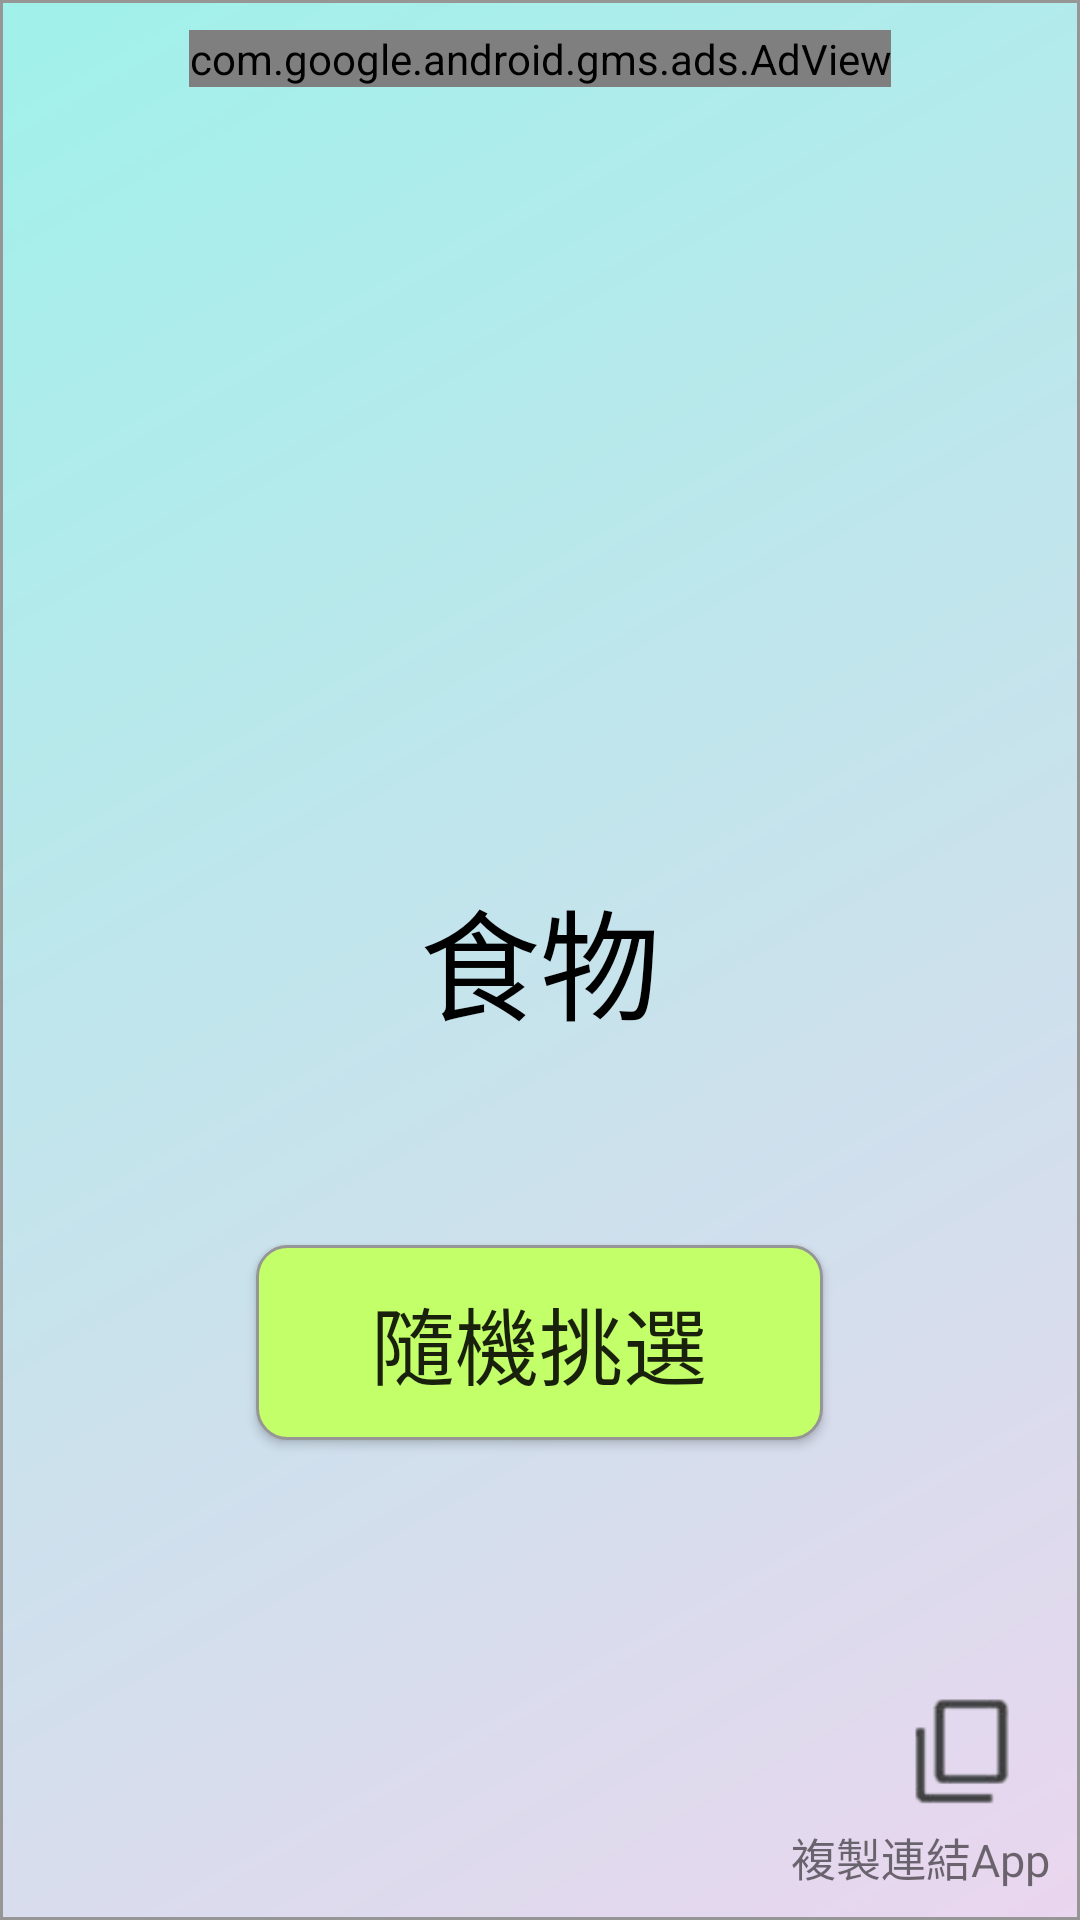

Produce the Android XML layout that renders to this screen, including the resource entries it uses.
<!-- AndroidManifest.xml: application theme Theme.AppCompat.Light.NoActionBar -->
<!-- res/layout/activity_main.xml -->
<?xml version="1.0" encoding="utf-8"?>
<RelativeLayout
    xmlns:android="http://schemas.android.com/apk/res/android"
    xmlns:app="http://schemas.android.com/apk/res-auto"
    xmlns:tools="http://schemas.android.com/tools"
    android:layout_width="match_parent"
    android:layout_height="match_parent"
    tools:context=".MainActivity"
    android:background="@drawable/mylayout2"
    >

    <TextView
        android:id="@+id/text"
        android:layout_width="wrap_content"
        android:layout_height="wrap_content"
        android:text="食物"
        app:layout_constraintBottom_toBottomOf="parent"
        app:layout_constraintLeft_toLeftOf="parent"
        app:layout_constraintRight_toRightOf="parent"
        app:layout_constraintTop_toTopOf="parent"
        android:layout_centerVertical="true"
        android:layout_centerHorizontal="true"
        android:textSize="40dp"
        android:textColor="@color/black"
        android:fontFamily="@font/myfont"
        />

    <Button
        android:id="@+id/button"
        android:layout_width="189dp"
        android:layout_height="65dp"
        android:layout_alignParentBottom="true"
        android:layout_centerHorizontal="true"
        android:layout_marginBottom="150dp"
        android:onClick="randown"
        android:text="隨機挑選"
        android:textSize="28dp"
        android:background="@drawable/mylayout"
        android:fontFamily="@font/myfont"
        />

    <TextView
        android:id="@+id/textView"
        android:layout_width="wrap_content"
        android:layout_height="wrap_content"
        android:text="複製連結App"
        android:textSize="15dp"
        android:layout_alignParentRight="true"
        android:layout_alignParentBottom="true"
        android:fontFamily="@font/myfont"
        />

    <ImageView
        android:id="@+id/imageView"
        android:layout_width="58dp"
        android:layout_height="52dp"
        android:layout_above="@id/textView"
        android:layout_alignParentRight="true"
        app:srcCompat="@drawable/copy"
        android:onClick="copy"/>

    <com.google.android.gms.ads.AdView
        xmlns:ads="http://schemas.android.com/apk/res-auto"
        android:id="@+id/adView"
        android:layout_width="wrap_content"
        android:layout_height="wrap_content"
        android:layout_centerHorizontal="true"
        android:layout_alignParentTop="true"
        ads:adSize="BANNER"
        ads:adUnitId="ca-app-pub-4133015411524559/8362828022">
    </com.google.android.gms.ads.AdView>


</RelativeLayout>
<!-- resources referenced by this layout -->
<resources>
  <!-- drawable copy: png bitmap (drawable, 2884 bytes) -->
  <!-- drawable mylayout (drawable) -->
  <?xml version="1.0" encoding="utf-8"?>
  <shape xmlns:android="http://schemas.android.com/apk/res/android" >
  
  
      
      <solid android:color="	#C2FF68" />
  
      
      <padding
          android:bottom="10dp"
          android:left="10dp"
          android:right="10dp"
          android:top="10dp" />
  
      
      <stroke
          android:width="1dp"
          android:color="#969696" />
  
  
  
  
      
      <corners android:radius="10dp" />
  
  </shape>
  <!-- drawable mylayout2 (drawable) -->
  <?xml version="1.0" encoding="utf-8"?>
  <shape xmlns:android="http://schemas.android.com/apk/res/android" >
      
      <solid android:color="#E8E8E8" />
  
      
      <padding
          android:bottom="10dp"
          android:left="10dp"
          android:right="10dp"
          android:top="10dp" />
  
      
      <stroke
          android:width="1dp"
          android:color="#969696" />
  
  
      <gradient
              android:startColor="#EAD6EE"
  
              android:endColor="#A0F1EA"
  
              android:type="linear"
  
              android:angle="135"/>
  
  
  
  
  
  </shape>
  <!-- not gathered from this repository: default colours our renderer supplied (Android Studio template values) -->
  <color name="black">#FF000000</color>
</resources>
